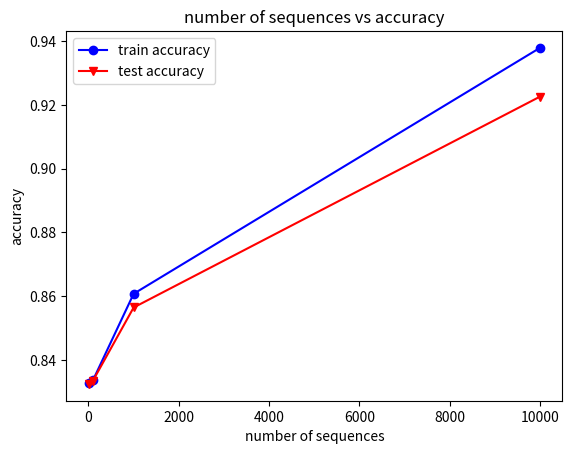

This chart was generated by the following Python code:
# test 10,100,1000,10000
# Accuracy: 0.8325026284023208
# Accuracy: 0.8335539893306335
# Accuracy: 0.8564697636384876
# Accuracy: 0.9225692145944473

# train 
# Accuracy: 0.8328168509141984
# Accuracy: 0.8336861129254841
# Accuracy: 0.8607658345651971
# Accuracy: 0.9378649549899077

train_acc = [0.8328168509141984, 0.8336861129254841, 0.8607658345651971, 0.9378649549899077]
test_acc = [0.8325026284023208, 0.8335539893306335, 0.8564697636384876, 0.9225692145944473]
sequence = [10, 100, 1000, 10000]

import matplotlib.pyplot as plt
plt.plot(sequence, train_acc, color="b", marker="o", label="train accuracy")
plt.plot(sequence, test_acc, color="r", marker="v", label="test accuracy")
plt.xlabel("number of sequences")
plt.ylabel("accuracy")
plt.legend(loc="upper left")
plt.title("number of sequences vs accuracy")

plot_name = "graph_hmm.png"
plt.savefig(plot_name)  # should before show method
plt.show()

[round(x,4) for x in train_acc]
[round(x,4) for x in test_acc]